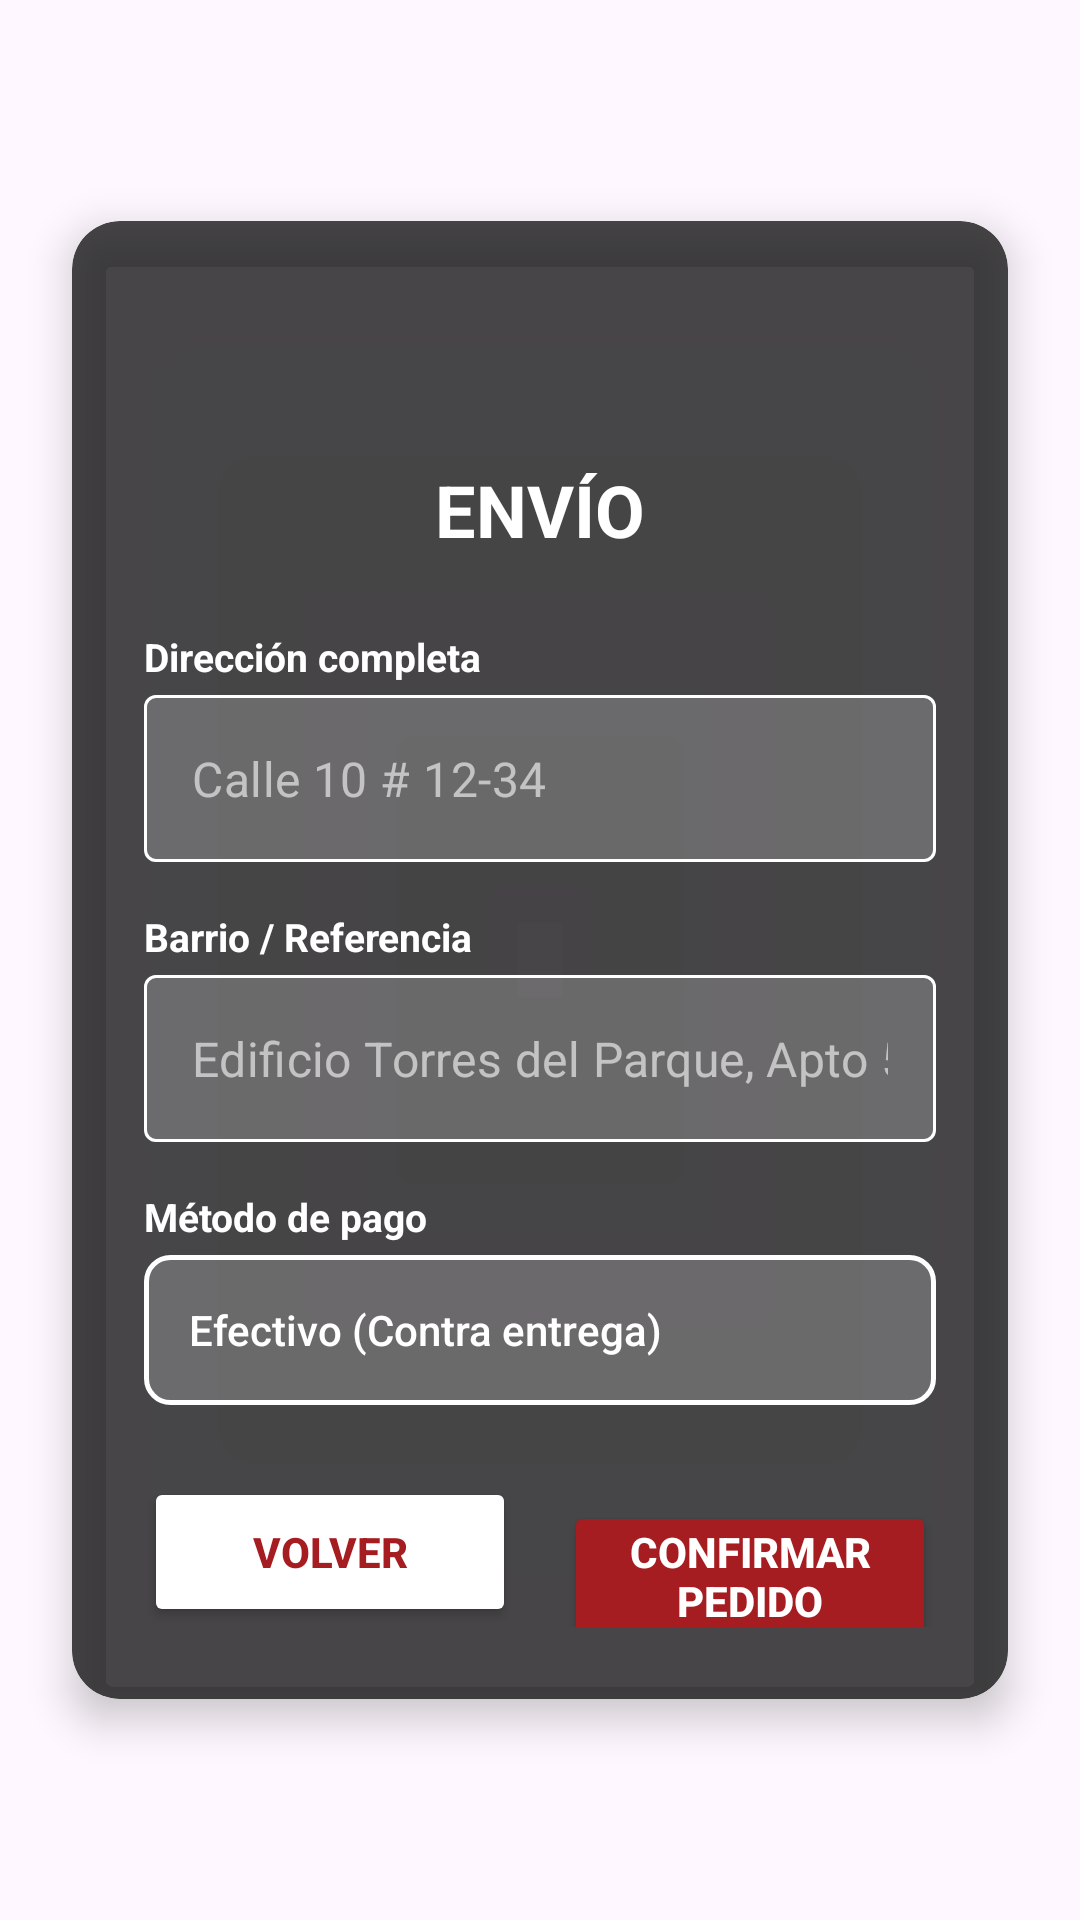

Layout XML and referenced resources for this Android screen:
<!-- AndroidManifest.xml: application theme Theme.AppReserva -->
<!-- res/layout/activity_domicilio.xml -->
<?xml version="1.0" encoding="utf-8"?>
<LinearLayout xmlns:android="http://schemas.android.com/apk/res/android"
    xmlns:app="http://schemas.android.com/apk/res-auto"
    android:layout_width="match_parent"
    android:layout_height="match_parent"
    android:background="@drawable/tu_fondo_difuminado"
    android:orientation="vertical"
    android:gravity="center">

    <androidx.cardview.widget.CardView
        android:layout_width="match_parent"
        android:layout_height="wrap_content"
        android:layout_marginHorizontal="24dp"
        app:cardBackgroundColor="#CC1A1A1A"
        app:cardCornerRadius="16dp"
        app:cardElevation="8dp">

        <ScrollView
            android:layout_width="match_parent"
            android:layout_height="wrap_content"
            android:fadeScrollbars="false">

            <LinearLayout
                android:layout_width="match_parent"
                android:layout_height="wrap_content"
                android:orientation="vertical"
                android:padding="24dp">

                
                <ImageView
                    android:layout_width="120dp"
                    android:layout_height="44dp"
                    android:layout_gravity="center"
                    android:layout_marginBottom="12dp"
                    android:scaleType="fitCenter"
                    android:src="@drawable/saboresunidos"
                    android:contentDescription="Sabores Unidos" />

                
                <TextView
                    android:layout_width="match_parent"
                    android:layout_height="wrap_content"
                    android:text="ENVÍO"
                    android:textColor="#FFFFFF"
                    android:textSize="24sp"
                    android:textStyle="bold"
                    android:gravity="center"
                    android:layout_marginBottom="24dp" />

                
                <TextView
                    android:layout_width="match_parent"
                    android:layout_height="wrap_content"
                    android:text="Dirección completa"
                    android:textColor="#FFFFFF"
                    android:textSize="13sp"
                    android:textStyle="bold"
                    android:layout_marginBottom="4dp" />

                <com.google.android.material.textfield.TextInputLayout
                    android:layout_width="match_parent"
                    android:layout_height="wrap_content"
                    android:layout_marginBottom="16dp"
                    style="@style/Widget.MaterialComponents.TextInputLayout.OutlinedBox"
                    app:boxStrokeColor="@color/text_input_stroke_color"
                    app:hintTextColor="@color/rojo_primario"
                    app:boxBackgroundColor="#33FFFFFF"
                    app:hintEnabled="false">

                    <com.google.android.material.textfield.TextInputEditText
                        android:id="@+id/etDireccion"
                        android:layout_width="match_parent"
                        android:layout_height="wrap_content"
                        android:hint="Calle 10 # 12-34"
                        android:textColor="#FFFFFF"
                        android:textColorHint="#99FFFFFF"
                        android:inputType="textPostalAddress"
                        android:maxLength="80" />
                </com.google.android.material.textfield.TextInputLayout>

                
                <TextView
                    android:layout_width="match_parent"
                    android:layout_height="wrap_content"
                    android:text="Barrio / Referencia"
                    android:textColor="#FFFFFF"
                    android:textSize="13sp"
                    android:textStyle="bold"
                    android:layout_marginBottom="4dp" />

                <com.google.android.material.textfield.TextInputLayout
                    android:layout_width="match_parent"
                    android:layout_height="wrap_content"
                    android:layout_marginBottom="16dp"
                    style="@style/Widget.MaterialComponents.TextInputLayout.OutlinedBox"
                    app:boxStrokeColor="@color/text_input_stroke_color"
                    app:hintTextColor="@color/rojo_primario"
                    app:boxBackgroundColor="#33FFFFFF"
                    app:hintEnabled="false">

                    <com.google.android.material.textfield.TextInputEditText
                        android:id="@+id/etBarrio"
                        android:layout_width="match_parent"
                        android:layout_height="wrap_content"
                        android:hint="Edificio Torres del Parque, Apto 502"
                        android:textColor="#FFFFFF"
                        android:textColorHint="#99FFFFFF"
                        android:inputType="text"
                        android:maxLength="60" />
                </com.google.android.material.textfield.TextInputLayout>

                
                <TextView
                    android:layout_width="match_parent"
                    android:layout_height="wrap_content"
                    android:text="Método de pago"
                    android:textColor="#FFFFFF"
                    android:textSize="13sp"
                    android:textStyle="bold"
                    android:layout_marginBottom="4dp" />

                <androidx.appcompat.widget.AppCompatButton
                    android:id="@+id/btnMetodoPago"
                    android:layout_width="match_parent"
                    android:layout_height="50dp"
                    android:layout_marginBottom="24dp"
                    android:background="@drawable/borde_spinner_oscuro"
                    android:textColor="#FFFFFF"
                    android:text="Efectivo (Contra entrega)"
                    android:gravity="center_vertical|start"
                    android:paddingHorizontal="15dp"
                    android:textAllCaps="false" />

                
                <LinearLayout
                    android:layout_width="match_parent"
                    android:layout_height="wrap_content"
                    android:orientation="horizontal"
                    android:weightSum="2">

                    <Button
                        android:id="@+id/btnVolverDomicilio"
                        android:layout_width="0dp"
                        android:layout_height="50dp"
                        android:layout_weight="1"
                        android:layout_marginEnd="8dp"
                        android:backgroundTint="#FFFFFF"
                        android:text="VOLVER"
                        android:textColor="#A51D21"
                        android:textStyle="bold"
                        app:cornerRadius="25dp" />

                  <Button
                    android:id="@+id/btnConfirmarPedido"
                    android:layout_width="0dp"
                    android:layout_height="50dp"
                    android:layout_marginStart="8dp"
                    android:layout_weight="1"
                    android:padding="5dp"
                    android:backgroundTint="#A51D21"
                    android:text="CONFIRMAR PEDIDO"
                    android:textColor="#FFFFFF"
                    android:textStyle="bold"
                    app:cornerRadius="25dp" />

                </LinearLayout>

            </LinearLayout>

        </ScrollView>

    </androidx.cardview.widget.CardView>
</LinearLayout>
<!-- resources referenced by this layout -->
<resources>
  <color name="rojo_primario">#A51D21</color>
  <!-- drawable borde_spinner_oscuro (drawable) -->
  <?xml version="1.0" encoding="utf-8"?>
  
  <shape xmlns:android="http://schemas.android.com/apk/res/android">
      <stroke android:width="1.5dp" android:color="#FFFFFF" />
      <corners android:radius="8dp" />
      <solid android:color="#33FFFFFF" />
  </shape>
  <style name="Theme.AppReserva" parent="Base.Theme.AppReserva" />
  <style name="Base.Theme.AppReserva" parent="Theme.Material3.DayNight.NoActionBar">
          
          
      </style>
</resources>
